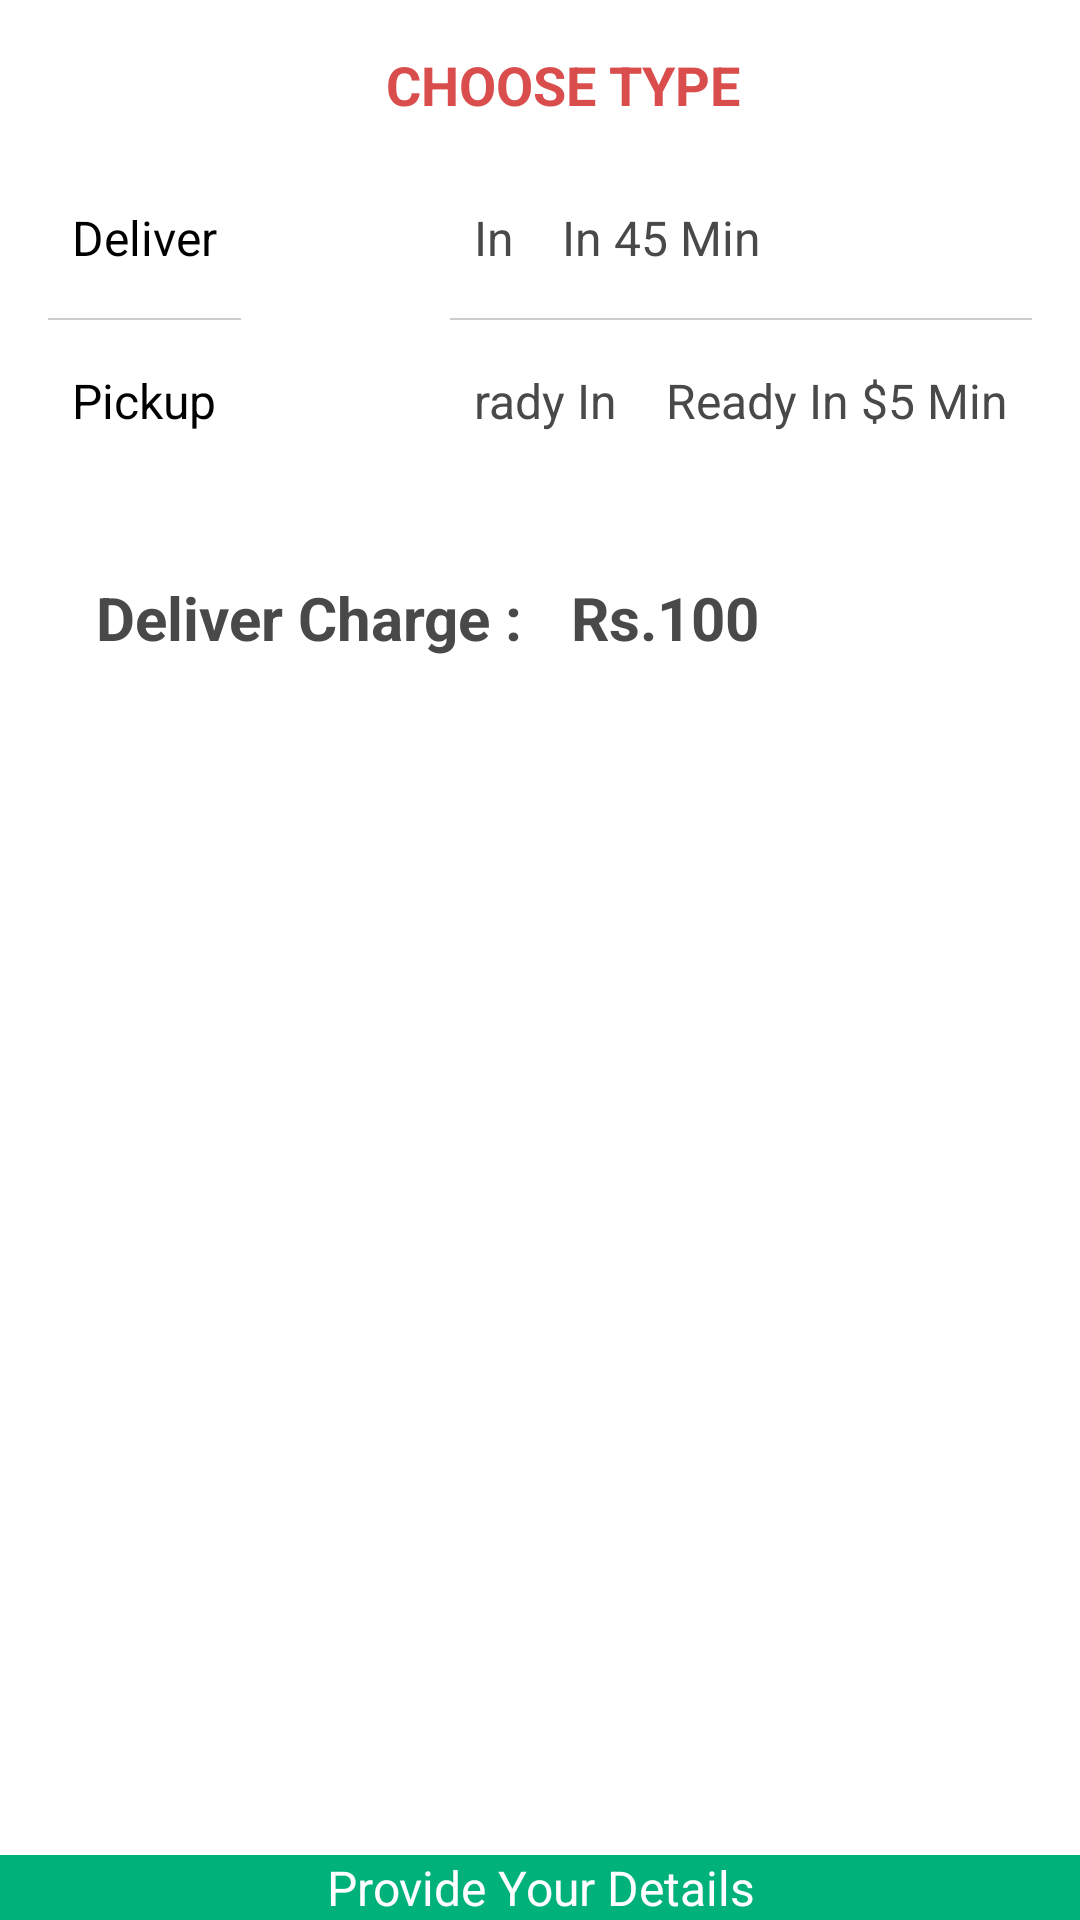

The Android layout XML behind this screen, and the referenced resources:
<!-- AndroidManifest.xml: application theme AppTheme -->
<!-- res/layout/fragment_delivery_type.xml -->
<?xml version="1.0" encoding="utf-8"?>
<RelativeLayout xmlns:android="http://schemas.android.com/apk/res/android"
    android:orientation="vertical" android:layout_width="match_parent"
    android:background="#fff"
    android:layout_height="match_parent">

<ScrollView
    android:layout_above="@+id/btnUSerDetail"
    android:layout_width="match_parent"
    android:layout_height="match_parent">

    <LinearLayout
        android:orientation="vertical"
        android:layout_width="match_parent"
        android:layout_height="match_parent">

        <TextView
            android:id="@+id/addProduct"
            android:paddingBottom="4dp"
            android:textStyle="bold"
            android:paddingLeft="16dp"
            android:layout_marginTop="16dp"
            android:gravity="center"
            android:layout_gravity="center"
            android:text="CHOOSE TYPE"

            android:textSize="18sp"
            android:textColor="#DA4D4D"
            android:layout_width="wrap_content"
            android:layout_height="wrap_content" />

    <LinearLayout
        android:layout_width="match_parent"
        android:layout_height="wrap_content"
        android:orientation="horizontal">

        <LinearLayout
            android:layout_width="0dp"
            android:layout_weight="1"
            android:layout_height="wrap_content"
            android:orientation="vertical">

        <RadioGroup
            android:checkedButton="@+id/radioPickup"
            android:padding="16dp"
            android:layout_width="wrap_content"
            android:layout_height="wrap_content">

            <RadioButton
                android:id="@+id/radioDelivery"
                android:padding="8dp"
                android:layout_marginBottom="8dp"
                android:textSize="16sp"
                android:text="Deliver"
                android:layout_width="wrap_content"
                android:layout_height="wrap_content" />

            <View
                android:layout_width="match_parent"
                android:layout_height="0.5dp"
                android:background="#ccc"/>
            <RadioButton
                android:id="@+id/radioPickup"
                android:layout_marginBottom="8dp"
                android:padding="8dp"
                android:layout_marginTop="8dp"
                android:textSize="16sp"
                android:text="Pickup"
                android:layout_width="wrap_content"
                android:layout_height="wrap_content" />
        </RadioGroup>

        </LinearLayout>

        <LinearLayout
            android:layout_width="wrap_content"
            android:layout_height="match_parent"

            android:orientation="vertical"
            android:padding="16dp">

            <LinearLayout
                android:layout_width="wrap_content"

                android:layout_height="wrap_content"
                android:orientation="horizontal">

                <TextView


                    android:padding="8dp"
                    android:paddingRight="16dp"

                    android:layout_marginBottom="8dp"
                    android:text="In"

                    android:textSize="16sp"
                    android:textColor="#494949"

                    android:layout_width="wrap_content"
                    android:layout_height="wrap_content" />


            <TextView

            android:id="@+id/deliverTime"
            android:padding="8dp"
            android:paddingRight="16dp"

            android:layout_marginBottom="8dp"
            android:text="In 45 Min"

            android:textSize="16sp"
            android:textColor="#494949"

            android:layout_width="wrap_content"
            android:layout_height="wrap_content" />

                </LinearLayout>


            <View
                android:layout_width="match_parent"
                android:layout_height="0.5dp"
                android:background="#ccc"/>



            <LinearLayout
                android:layout_width="wrap_content"

                android:layout_height="wrap_content"
                android:orientation="horizontal">

                <TextView


                    android:padding="8dp"
                    android:paddingRight="16dp"

                    android:layout_marginTop="8dp"
                    android:text="rady In"

                    android:textSize="16sp"
                    android:textColor="#494949"

                    android:layout_width="wrap_content"
                    android:layout_height="wrap_content" />



                <TextView

                android:id="@+id/pickTime"
                android:paddingRight="16dp"
                android:layout_marginTop="8dp"
                android:padding="8dp"
                android:text="Ready In $5 Min"
                android:textSize="16sp"

                android:textColor="#494949"

                android:layout_width="wrap_content"
                android:layout_height="wrap_content" />

                </LinearLayout>
        </LinearLayout>

    </LinearLayout>

        <LinearLayout
            android:layout_width="match_parent"
            android:layout_height="wrap_content"
            android:orientation="horizontal"
         >

            <TextView


                android:paddingLeft="16dp"
                android:layout_margin="16dp"

                android:text="Deliver Charge :"
                android:textSize="20sp"
                android:textColor="#494949"
                android:textStyle="bold"
                android:layout_width="wrap_content"
                android:layout_height="wrap_content" />


        <TextView

            android:id="@+id/deliveryCharge"

           android:layout_marginRight="16dp"
            android:layout_gravity="center"

            android:text="Rs.100"
            android:textSize="20sp"
            android:textColor="#494949"
            android:textStyle="bold"
            android:layout_width="wrap_content"
            android:layout_height="wrap_content" />

        </LinearLayout>



    </LinearLayout>
</ScrollView>
    <TextView
        android:id="@+id/btnUSerDetail"

        android:textSize="16sp"
        android:layout_alignParentBottom="true"
        android:gravity="center"
        android:textColor="#fff"
        android:text="Provide Your Details"
        android:drawableRight="@drawable/ic_forward"
        android:background="#00b279"
        android:layout_width="match_parent"
        android:layout_height="wrap_content" />
</RelativeLayout>
<!-- resources referenced by this layout -->
<resources>
  <style name="AppTheme" parent="GoogleNavigationDrawerTheme.Light">
          
          <item name="colorPrimary">@color/accent_material_light</item>
          <item name="colorAccent">@color/primary_material_light</item>
      </style>
</resources>
